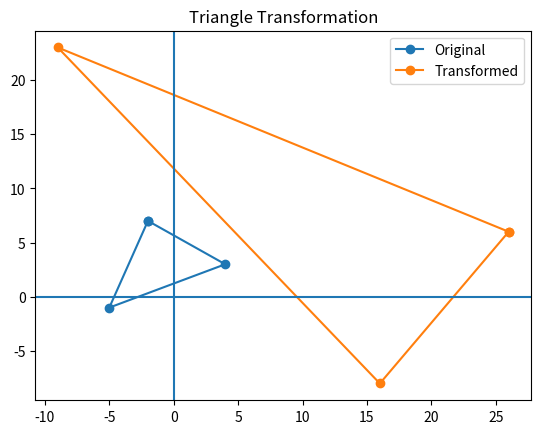

Python code for this plot:
import numpy as np
import matplotlib.pyplot as plt

# Original triangle
points = np.array([[-2,7], [-5,-1], [4,3], [-2,7]])

# 1. Shearing
shear = np.array([[1,3],[4,1]])
p1 = points @ shear

# 2. Reflection (x-axis)
p2 = p1 * [1,-1]

# 3. Translation
p3 = p2 + [0,7]

# Plot
plt.plot(points[:,0], points[:,1], label="Original", marker='o')
plt.plot(p3[:,0], p3[:,1], label="Transformed", marker='o')

plt.legend()
plt.title("Triangle Transformation")
plt.axhline(0)
plt.axvline(0)

plt.show()
